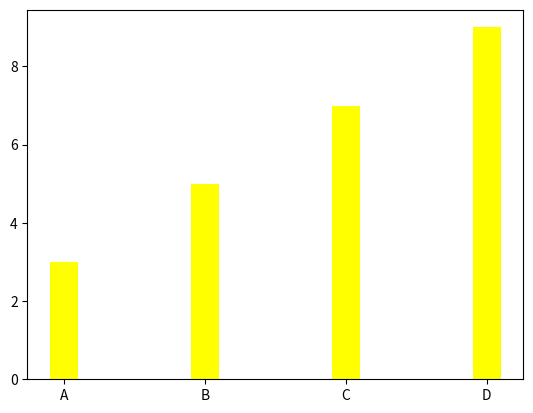

Recreate this plot in Python.
import matplotlib.pyplot as plt
import numpy as  np

x  = (["A","B","C","D"])
y = ([3, 5, 7 ,9])


plt.bar(x,y, color = "Yellow", width = 0.2)
#plt.barh(x,y)

plt.show()
